Run: headless pygame with SDL's dummy video driver; simulated clock (each Clock.tick advances the game by its frame time, no real sleeping); random seed 0; keys injected as events and as key.get_pressed() state; mouse plan: one left click at the window centre at the start of phase 2, then a move to the lower-right quarter at the start of phase 3.
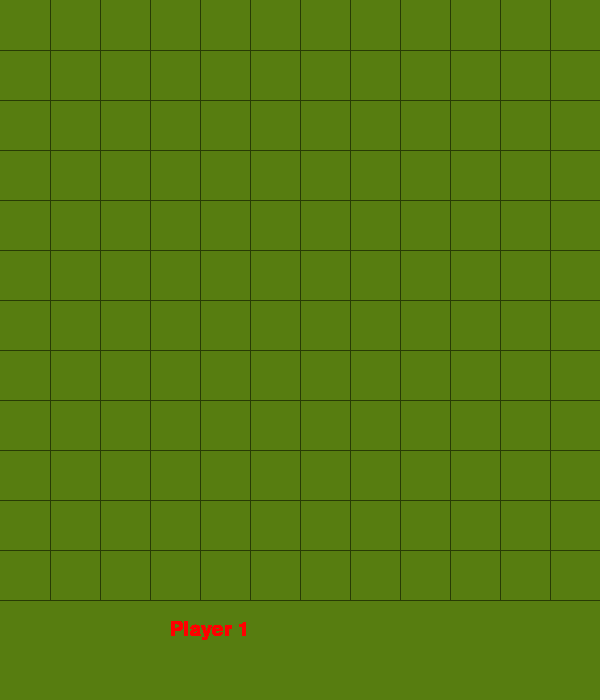
Frame 1 of 4 · flips 1–60 · no input
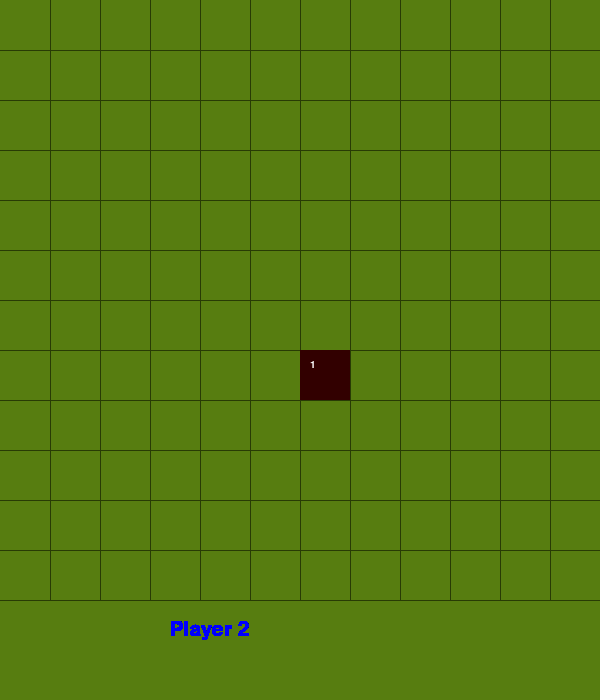
Frame 2 of 4 · flips 61–180 · clicked the window centre · tapped SPACE, RETURN · held RIGHT (→), D
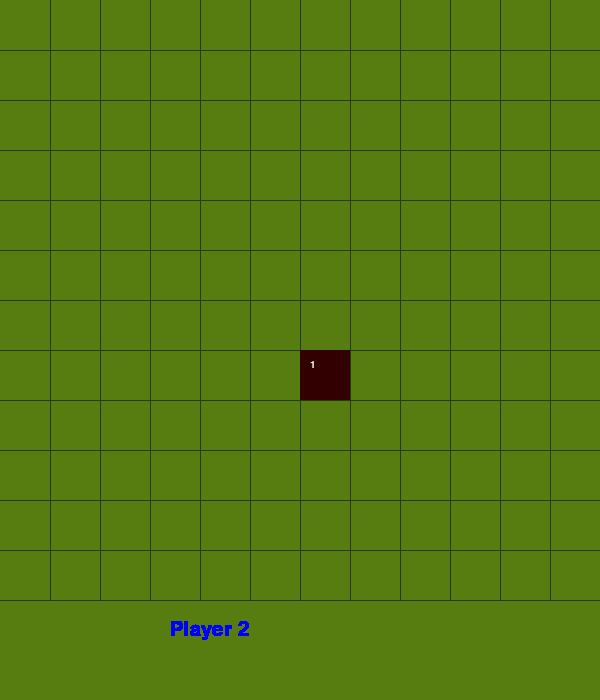
Frame 3 of 4 · flips 181–300 · moved the mouse to the lower-right quarter · held DOWN (↓), S
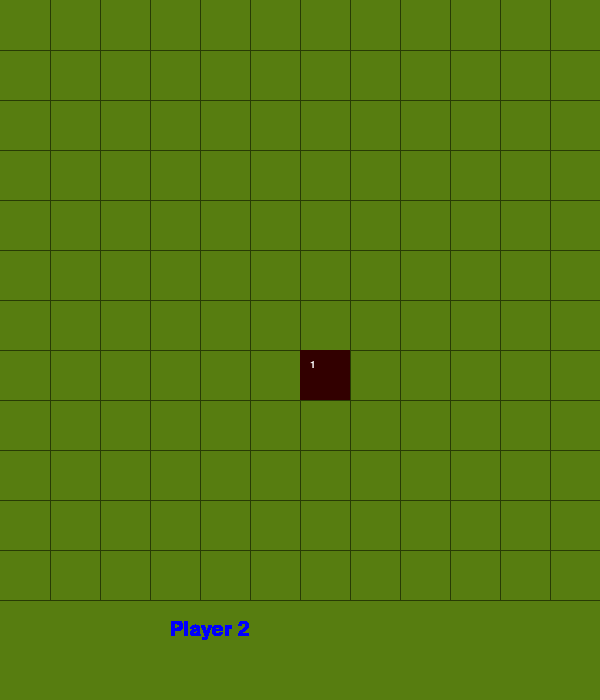
Frame 4 of 4 · flips 301–420 · held LEFT (←), A, UP (↑), W

The pygame program that drew these frames:

import pygame
pygame.init()

screen = pygame.display.set_mode((600,700))
pygame.display.set_caption("Chain Reaction")
clock = pygame.time.Clock()

#color 1 = red,   2 = blue  0 = default
class ball:
    def __init__(self,x,y,number,color):
        self.x = x
        self.y = y
        self.number = number
        self.color = color

    def draw(self):
        if self.color == 1:
            if self.number == 1 and (self.x % (sizeofboard-1) == 0 and self.y % (sizeofboard-1) == 0):  #check 1 and corner
                pygame.draw.rect(screen, (255, 0, 0), ( (self.x)*(600/sizeofboard), (self.y)*(600/sizeofboard), (600/sizeofboard), (600/sizeofboard) ) )
            elif self.number == 1 and (self.x % (sizeofboard-1) == 0 or self.y % (sizeofboard-1) == 0):  #check 1 and edge
                pygame.draw.rect(screen, (190, 0, 0), ( (self.x)*(600/sizeofboard), (self.y)*(600/sizeofboard), (600/sizeofboard), (600/sizeofboard) ) )
            elif self.number == 1:  #check 1 for full board
                pygame.draw.rect(screen, (50, 0, 0), ( (self.x)*(600/sizeofboard), (self.y)*(600/sizeofboard), (600/sizeofboard), (600/sizeofboard) ) )

            elif self.number == 2 and (self.x % (sizeofboard-1) == 0 or self.y % (sizeofboard-1) == 0):   #if 2 for edge
                pygame.draw.rect(screen, (255, 0, 0), ( (self.x)*(600/sizeofboard), (self.y)*(600/sizeofboard), (600/sizeofboard), (600/sizeofboard) ) )
            elif self.number == 2:  #2 for remaining board
                pygame.draw.rect(screen, (80, 0, 0), ( (self.x)*(600/sizeofboard), (self.y)*(600/sizeofboard), (600/sizeofboard), (600/sizeofboard) ) )

            elif self.number == 3:
                pygame.draw.rect(screen, (190, 0, 0), ( (self.x)*(600/sizeofboard), (self.y)*(600/sizeofboard), (600/sizeofboard), (600/sizeofboard) ) )
            elif self.number == 4:
                pygame.draw.rect(screen, (255, 0, 0), ( (self.x)*(600/sizeofboard), (self.y)*(600/sizeofboard), (600/sizeofboard), (600/sizeofboard) ) )

            font = pygame.font.SysFont('franklingothicheavy', 15)
            text = font.render(str(self.number), 1, (255,255,255))
            screen.blit(text, ((self.x)*(600/sizeofboard)+10, (self.y)*(600/sizeofboard)+10) )

            
        elif self.color == 2:
            if self.number == 1 and (self.x % (sizeofboard-1) == 0 and self.y % (sizeofboard-1) == 0):  #check 1 and corner
                pygame.draw.rect(screen, (0, 0, 255), ( (self.x)*(600/sizeofboard), (self.y)*(600/sizeofboard), (600/sizeofboard), (600/sizeofboard) ) )
            elif self.number == 1 and (self.x % (sizeofboard-1) == 0 or self.y % (sizeofboard-1) == 0):  #check 1 and edge
                pygame.draw.rect(screen, (0, 0, 190), ( (self.x)*(600/sizeofboard), (self.y)*(600/sizeofboard), (600/sizeofboard), (600/sizeofboard) ) )
            elif self.number == 1:  #check 1 for full board
                pygame.draw.rect(screen, (0, 0, 50), ( (self.x)*(600/sizeofboard), (self.y)*(600/sizeofboard), (600/sizeofboard), (600/sizeofboard) ) )

            elif self.number == 2 and (self.x % (sizeofboard-1) == 0 or self.y % (sizeofboard-1) == 0):   #if 2 for edge
                pygame.draw.rect(screen, (0, 0, 255), ( (self.x)*(600/sizeofboard), (self.y)*(600/sizeofboard), (600/sizeofboard), (600/sizeofboard) ) )
            elif self.number == 2:  #2 for remaining board
                pygame.draw.rect(screen, (0, 0, 80), ( (self.x)*(600/sizeofboard), (self.y)*(600/sizeofboard), (600/sizeofboard), (600/sizeofboard) ) )

            elif self.number == 3:
                pygame.draw.rect(screen, (0, 0, 190), ( (self.x)*(600/sizeofboard), (self.y)*(600/sizeofboard), (600/sizeofboard), (600/sizeofboard) ) )
            elif self.number == 4:
                pygame.draw.rect(screen, (0, 0, 255), ( (self.x)*(600/sizeofboard), (self.y)*(600/sizeofboard), (600/sizeofboard), (600/sizeofboard) ) )

            font = pygame.font.SysFont('franklingothicheavy', 15)
            text = font.render(str(self.number), 1, (255,255,255))
            screen.blit(text, ((self.x)*(600/sizeofboard)+10, (self.y)*(600/sizeofboard)+10) )

#-------------------------------------
def beamsurroundingslots(x,y,playernumber):
    board[x][y].number = 0
    board[x][y].color = 0

    if x+1 < sizeofboard:
        beam(x+1,y,playernumber)
    if y+1 < sizeofboard:
        beam(x,y+1,playernumber)
    if x != 0:
        beam(x-1,y,playernumber)
    if y != 0:
        beam(x,y-1,playernumber)


def beam(x,y,playernumber):
    redraw()
    pygame.time.delay(80)
    if x % (sizeofboard-1) == 0 and y % (sizeofboard-1) == 0:   #corner max 1 then burst
        if board[x][y].number < 1:
            board[x][y].color = playernumber
            board[x][y].number += 1
        else:
            beamsurroundingslots(x,y,playernumber)

    elif x % (sizeofboard-1) == 0 or y % (sizeofboard-1) == 0: #for edges, max 2 then burst
        if board[x][y].number < 2:
            board[x][y].color = playernumber
            board[x][y].number += 1
        else:
            beamsurroundingslots(x,y,playernumber)
    
    else: #normal case
        if board[x][y].number < 4:
            board[x][y].color = playernumber
            board[x][y].number += 1
        else:
            beamsurroundingslots(x,y,playernumber)
    redraw()
#---------------------------------------------------


def drawboard():
    global sizeofboard
    for i in range(sizeofboard):
        pygame.draw.line(screen, (40, 59, 4), ((i+1)*(600/sizeofboard), 0), ((i+1)*(600/sizeofboard), 600), 1)
    for i in range(sizeofboard):
        pygame.draw.line(screen, (40, 59, 4), (0, (i+1)*(600/sizeofboard)), (600, (i+1)*(600/sizeofboard)), 1)


def redraw():
    screen.fill((87, 125, 16))
    drawboard()
    for i in range(sizeofboard):
        for j in range(sizeofboard):
            board[i][j].draw()
        #     print(board[i][j].number,end=" ")
        # print()
    pygame.display.update()


def decoration():
    font = pygame.font.SysFont('franklingothicheavy', 30)
    p = [0,0,0]
    for i in range(sizeofboard):
        for j in range(sizeofboard):
            p[board[i][j].color] += 1
    if p[1] == 0 and playernumber > 3:
        text = font.render('Player 2 wins!!!! ', 1, (0,0,255))
        screen.blit(text, (170,620))
        pygame.display.update()
        delayy()
    elif p[2] == 0 and playernumber > 3:
        text = font.render('Player 1 wins!!! ', 1, (255,0,0))
        screen.blit(text, (170,620))
        pygame.display.update()
        delayy()
    else:
        if playernumber%2+1 == 1:
            text = font.render('Player 1 ', 1, (255,0,0))
        else:
            text = font.render('Player 2 ', 1, (0,0,255))
    screen.blit(text, (170,620))
    pygame.display.update()

def delayy():
    i = 0
    while i < 350:
        pygame.time.delay(10)
        i += 1
        for event in pygame.event.get():
            if event.type == pygame.QUIT:
                pygame.quit()
    pygame.quit()

    
# main game

sizeofboard = 12
board = [[ball(i,j,0,0) for i in range(sizeofboard)] for j in range(sizeofboard) ]
playernumber = 0

redraw()
while True:
    clock.tick(60)
    for event in pygame.event.get():
        if event.type == pygame.QUIT:
            pygame.quit()

        elif event.type == pygame.MOUSEBUTTONDOWN:
            y,x = pygame.mouse.get_pos()
            x = int(x//(600/sizeofboard))
            y = int(y//(600/sizeofboard))
            if x < sizeofboard and y < sizeofboard:
                if board[x][y].color == ((playernumber%2)+1) or board[x][y].color == 0 :
                    # print((playernumber%2)+1,x,y)
                    beam(x,y,(playernumber%2)+1)
                    playernumber += 1
    decoration()                
pygame.quit()
            
